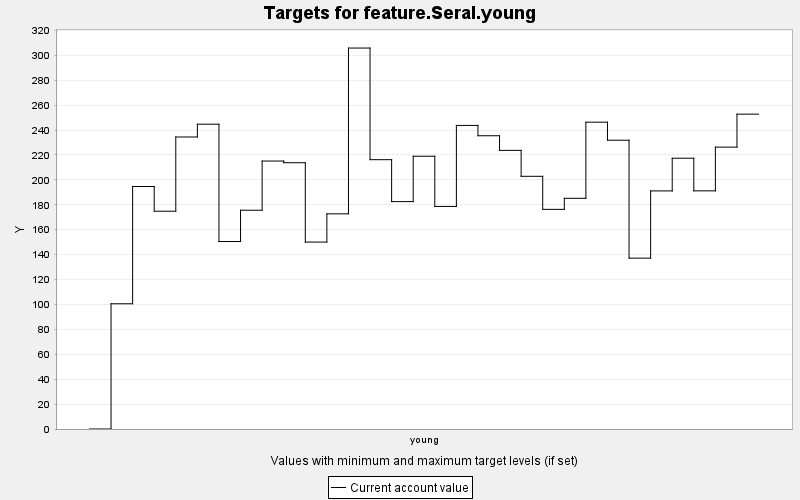

Values plotted in this chart, from the file beside it:
TARGET, PERIOD, YEAR, PERIODWIDTH, MINIMUM, MAXIMUM, MINWEIGHT, MAXWEIGHT, CURRENT, SUMMARY
feature.Seral.young, 0, 0, 10.0, 0.0, 10000, 1.0, 1.0, 0.0, 0.0
feature.Seral.young, 1, 10, 10.0, 0.0, 10000, 1.0, 1.0, 100.5, 0.0
feature.Seral.young, 2, 20, 10.0, 0.0, 10000, 1.0, 1.0, 194.7, 0.0
feature.Seral.young, 3, 30, 10.0, 0.0, 10000, 1.0, 1.0, 174.8, 0.0
feature.Seral.young, 4, 40, 10.0, 0.0, 10000, 1.0, 1.0, 234.4, 0.0
feature.Seral.young, 5, 50, 10.0, 0.0, 10000, 1.0, 1.0, 244.7, 0.0
feature.Seral.young, 6, 60, 10.0, 0.0, 10000, 1.0, 1.0, 150.5, 0.0
feature.Seral.young, 7, 70, 10.0, 0.0, 10000, 1.0, 1.0, 175.6, 0.0
feature.Seral.young, 8, 80, 10.0, 0.0, 10000, 1.0, 1.0, 215.1, 0.0
feature.Seral.young, 9, 90, 10.0, 0.0, 10000, 1.0, 1.0, 213.8, 0.0
feature.Seral.young, 10, 100, 10.0, 0.0, 10000, 1.0, 1.0, 150.1, 0.0
feature.Seral.young, 11, 110, 10.0, 0.0, 10000, 1.0, 1.0, 172.7, 0.0
feature.Seral.young, 12, 120, 10.0, 0.0, 10000, 1.0, 1.0, 305.8, 0.0
feature.Seral.young, 13, 130, 10.0, 0.0, 10000, 1.0, 1.0, 216.2, 0.0
feature.Seral.young, 14, 140, 10.0, 0.0, 10000, 1.0, 1.0, 182.5, 0.0
feature.Seral.young, 15, 150, 10.0, 0.0, 10000, 1.0, 1.0, 219, 0.0
feature.Seral.young, 16, 160, 10.0, 0.0, 10000, 1.0, 1.0, 178.7, 0.0
feature.Seral.young, 17, 170, 10.0, 0.0, 10000, 1.0, 1.0, 243.7, 0.0
feature.Seral.young, 18, 180, 10.0, 0.0, 10000, 1.0, 1.0, 235.4, 0.0
feature.Seral.young, 19, 190, 10.0, 0.0, 10000, 1.0, 1.0, 223.7, 0.0
feature.Seral.young, 20, 200, 10.0, 0.0, 10000, 1.0, 1.0, 202.9, 0.0
feature.Seral.young, 21, 210, 10.0, 0.0, 10000, 1.0, 1.0, 176.3, 0.0
feature.Seral.young, 22, 220, 10.0, 0.0, 10000, 1.0, 1.0, 185.2, 0.0
feature.Seral.young, 23, 230, 10.0, 0.0, 10000, 1.0, 1.0, 246.3, 0.0
feature.Seral.young, 24, 240, 10.0, 0.0, 10000, 1.0, 1.0, 231.8, 0.0
feature.Seral.young, 25, 250, 10.0, 0.0, 10000, 1.0, 1.0, 137.2, 0.0
feature.Seral.young, 26, 260, 10.0, 0.0, 10000, 1.0, 1.0, 191.1, 0.0
feature.Seral.young, 27, 270, 10.0, 0.0, 10000, 1.0, 1.0, 217.4, 0.0
feature.Seral.young, 28, 280, 10.0, 0.0, 10000, 1.0, 1.0, 191.2, 0.0
feature.Seral.young, 29, 290, 10.0, 0.0, 10000, 1.0, 1.0, 226.3, 0.0
feature.Seral.young, 30, 300, 10.0, 0.0, 10000, 1.0, 1.0, 252.8, 0.0
